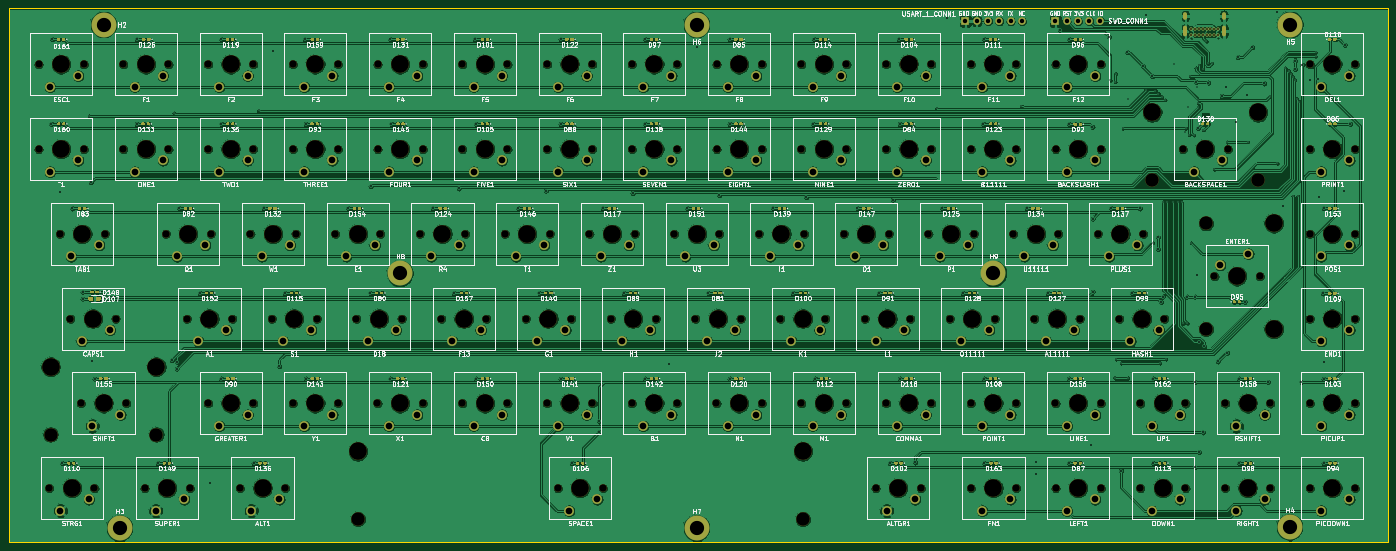
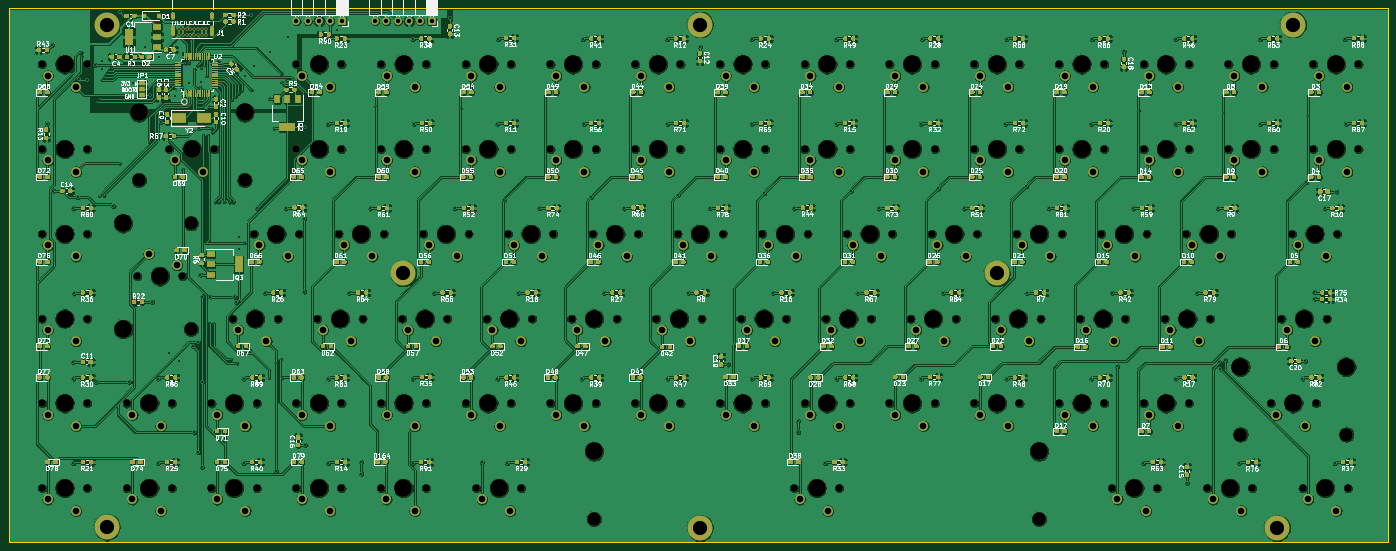
Circuit board: 11 layer files. Board 310.0 x 120.0 mm.
- bottom_copper: mkb_01-B_Cu.gbr (2038743 bytes)
- bottom_mask: mkb_01-B_Mask.gbr (164008 bytes)
- paste: mkb_01-B_Paste.gbr (148514 bytes)
- bottom_silk: mkb_01-B_SilkS.gbr (231953 bytes)
- outline: mkb_01-Edge_Cuts.gbr (737 bytes)
- top_copper: mkb_01-F_Cu.gbr (1285595 bytes)
- top_mask: mkb_01-F_Mask.gbr (74949 bytes)
- paste: mkb_01-F_Paste.gbr (59591 bytes)
- top_silk: mkb_01-F_SilkS.gbr (224653 bytes)
- drill: mkb_01-NPTH.drl (4503 bytes)
- drill: mkb_01-PTH.drl (6639 bytes)

=== bottom_copper: mkb_01-B_Cu.gbr (2038743 bytes, source omitted) ===
=== bottom_mask: mkb_01-B_Mask.gbr (164008 bytes, source omitted) ===
=== paste: mkb_01-B_Paste.gbr (148514 bytes, source omitted) ===
=== bottom_silk: mkb_01-B_SilkS.gbr (231953 bytes, source omitted) ===
=== outline: mkb_01-Edge_Cuts.gbr ===
%TF.GenerationSoftware,KiCad,Pcbnew,(5.1.9)-1*%
%TF.CreationDate,2021-03-14T17:48:21+01:00*%
%TF.ProjectId,mkb_01,6d6b625f-3031-42e6-9b69-6361645f7063,rev?*%
%TF.SameCoordinates,Original*%
%TF.FileFunction,Profile,NP*%
%FSLAX46Y46*%
G04 Gerber Fmt 4.6, Leading zero omitted, Abs format (unit mm)*
G04 Created by KiCad (PCBNEW (5.1.9)-1) date 2021-03-14 17:48:21*
%MOMM*%
%LPD*%
G01*
G04 APERTURE LIST*
%TA.AperFunction,Profile*%
%ADD10C,0.050000*%
%TD*%
G04 APERTURE END LIST*
D10*
X53000000Y-56000000D02*
X341000000Y-56000000D01*
X53000000Y-176000000D02*
X53000000Y-56000000D01*
X363000000Y-176000000D02*
X53000000Y-176000000D01*
X363000000Y-56000000D02*
X363000000Y-176000000D01*
X341000000Y-56000000D02*
X363000000Y-56000000D01*
M02*

=== top_copper: mkb_01-F_Cu.gbr (1285595 bytes, source omitted) ===
=== top_mask: mkb_01-F_Mask.gbr (74949 bytes, source omitted) ===
=== paste: mkb_01-F_Paste.gbr (59591 bytes, source omitted) ===
=== top_silk: mkb_01-F_SilkS.gbr (224653 bytes, source omitted) ===
=== drill: mkb_01-NPTH.drl ===
M48
; DRILL file {KiCad (5.1.9)-1} date 03/14/21 17:46:52
; FORMAT={-:-/ absolute / metric / decimal}
; #@! TF.CreationDate,2021-03-14T17:46:52+01:00
; #@! TF.GenerationSoftware,Kicad,Pcbnew,(5.1.9)-1
; #@! TF.FileFunction,NonPlated,1,2,NPTH
FMAT,2
METRIC
T1C1.700
T2C3.050
T3C4.000
%
G90
G05
T1
X59.66Y-68.62
X59.66Y-87.67
X62.06Y-163.87
X64.42Y-106.72
X66.81Y-125.77
X69.19Y-144.82
X69.82Y-68.62
X69.82Y-87.67
X72.22Y-163.87
X74.58Y-106.72
X76.97Y-125.77
X78.71Y-68.62
X78.71Y-87.67
X79.35Y-144.82
X83.5Y-163.87
X88.235Y-106.72
X88.87Y-68.62
X88.87Y-87.67
X93.01Y-125.77
X93.66Y-163.87
X97.755Y-144.82
X97.76Y-68.62
X97.76Y-87.67
X98.395Y-106.72
X103.17Y-125.77
X104.93Y-163.87
X107.285Y-106.72
X107.915Y-144.82
X107.92Y-68.62
X107.92Y-87.67
X112.06Y-125.77
X115.09Y-163.87
X116.805Y-144.82
X116.81Y-68.62
X116.81Y-87.67
X117.445Y-106.72
X122.22Y-125.77
X126.335Y-106.72
X126.965Y-144.82
X126.97Y-68.62
X126.97Y-87.67
X131.11Y-125.77
X135.855Y-144.82
X135.86Y-68.62
X135.86Y-87.67
X136.495Y-106.72
X141.27Y-125.77
X145.385Y-106.72
X146.015Y-144.82
X146.02Y-68.62
X146.02Y-87.67
X150.16Y-125.77
X154.905Y-144.82
X154.91Y-68.62
X154.91Y-87.67
X155.545Y-106.72
X160.32Y-125.77
X164.435Y-106.72
X165.065Y-144.82
X165.07Y-68.62
X165.07Y-87.67
X169.21Y-125.77
X173.955Y-144.82
X173.96Y-68.62
X173.96Y-87.67
X174.595Y-106.72
X176.37Y-163.87
X179.37Y-125.77
X183.485Y-106.72
X184.115Y-144.82
X184.12Y-68.62
X184.12Y-87.67
X186.53Y-163.87
X188.26Y-125.77
X193.005Y-144.82
X193.01Y-68.62
X193.01Y-87.67
X193.645Y-106.72
X198.42Y-125.77
X202.535Y-106.72
X203.165Y-144.82
X203.17Y-68.62
X203.17Y-87.67
X207.31Y-125.77
X212.055Y-144.82
X212.06Y-68.62
X212.06Y-87.67
X212.695Y-106.72
X217.47Y-125.77
X221.585Y-106.72
X222.215Y-144.82
X222.22Y-68.62
X222.22Y-87.67
X226.36Y-125.77
X231.105Y-144.82
X231.11Y-68.62
X231.11Y-87.67
X231.745Y-106.72
X236.52Y-125.77
X240.635Y-106.72
X241.265Y-144.82
X241.27Y-68.62
X241.27Y-87.67
X245.41Y-125.77
X247.81Y-163.87
X250.155Y-144.82
X250.16Y-68.62
X250.16Y-87.67
X250.795Y-106.72
X255.57Y-125.77
X257.97Y-163.87
X259.685Y-106.72
X260.315Y-144.82
X260.32Y-68.62
X260.32Y-87.67
X264.46Y-125.77
X269.205Y-144.82
X269.21Y-68.62
X269.21Y-87.67
X269.24Y-163.87
X269.845Y-106.72
X274.62Y-125.77
X278.735Y-106.72
X279.365Y-144.82
X279.37Y-68.62
X279.37Y-87.67
X279.4Y-163.87
X283.51Y-125.77
X288.255Y-144.82
X288.26Y-68.62
X288.26Y-87.67
X288.26Y-163.88
X288.895Y-106.72
X293.67Y-125.77
X297.785Y-106.72
X298.415Y-144.82
X298.42Y-68.62
X298.42Y-87.67
X298.42Y-163.88
X302.56Y-125.77
X307.31Y-144.83
X307.315Y-163.88
X307.945Y-106.72
X312.72Y-125.77
X316.835Y-87.67
X317.47Y-144.83
X317.475Y-163.88
X323.98Y-116.255
X326.36Y-144.83
X326.365Y-163.88
X326.995Y-87.67
X334.14Y-116.255
X336.52Y-144.83
X336.525Y-163.88
X345.41Y-68.62
X345.41Y-87.67
X345.41Y-106.72
X345.41Y-125.77
X345.41Y-144.82
X345.41Y-163.87
X355.57Y-68.62
X355.57Y-87.67
X355.57Y-106.72
X355.57Y-125.77
X355.57Y-144.82
X355.57Y-163.87
T2
X62.37Y-151.82
X86.17Y-151.82
X131.45Y-170.87
X231.45Y-170.87
X310.015Y-94.67
X322.06Y-104.355
X322.06Y-128.155
X333.815Y-94.67
T3
X62.37Y-136.58
X64.74Y-68.62
X64.74Y-87.67
X67.14Y-163.87
X69.5Y-106.72
X71.89Y-125.77
X74.27Y-144.82
X83.79Y-68.62
X83.79Y-87.67
X86.17Y-136.58
X88.58Y-163.87
X93.315Y-106.72
X98.09Y-125.77
X102.835Y-144.82
X102.84Y-68.62
X102.84Y-87.67
X110.01Y-163.87
X112.365Y-106.72
X117.14Y-125.77
X121.885Y-144.82
X121.89Y-68.62
X121.89Y-87.67
X131.415Y-106.72
X131.45Y-155.63
X136.19Y-125.77
X140.935Y-144.82
X140.94Y-68.62
X140.94Y-87.67
X150.465Y-106.72
X155.24Y-125.77
X159.985Y-144.82
X159.99Y-68.62
X159.99Y-87.67
X169.515Y-106.72
X174.29Y-125.77
X179.035Y-144.82
X179.04Y-68.62
X179.04Y-87.67
X181.45Y-163.87
X188.565Y-106.72
X193.34Y-125.77
X198.085Y-144.82
X198.09Y-68.62
X198.09Y-87.67
X207.615Y-106.72
X212.39Y-125.77
X217.135Y-144.82
X217.14Y-68.62
X217.14Y-87.67
X226.665Y-106.72
X231.44Y-125.77
X231.45Y-155.63
X236.185Y-144.82
X236.19Y-68.62
X236.19Y-87.67
X245.715Y-106.72
X250.49Y-125.77
X252.89Y-163.87
X255.235Y-144.82
X255.24Y-68.62
X255.24Y-87.67
X264.765Y-106.72
X269.54Y-125.77
X274.285Y-144.82
X274.29Y-68.62
X274.29Y-87.67
X274.32Y-163.87
X283.815Y-106.72
X288.59Y-125.77
X293.335Y-144.82
X293.34Y-68.62
X293.34Y-87.67
X293.34Y-163.88
X302.865Y-106.72
X307.64Y-125.77
X310.015Y-79.43
X312.39Y-144.83
X312.395Y-163.88
X321.915Y-87.67
X329.06Y-116.255
X331.44Y-144.83
X331.445Y-163.88
X333.815Y-79.43
X337.3Y-104.355
X337.3Y-128.155
X350.49Y-68.62
X350.49Y-87.67
X350.49Y-106.72
X350.49Y-125.77
X350.49Y-144.82
X350.49Y-163.87
T0
M30

=== drill: mkb_01-PTH.drl (6639 bytes, source omitted) ===
